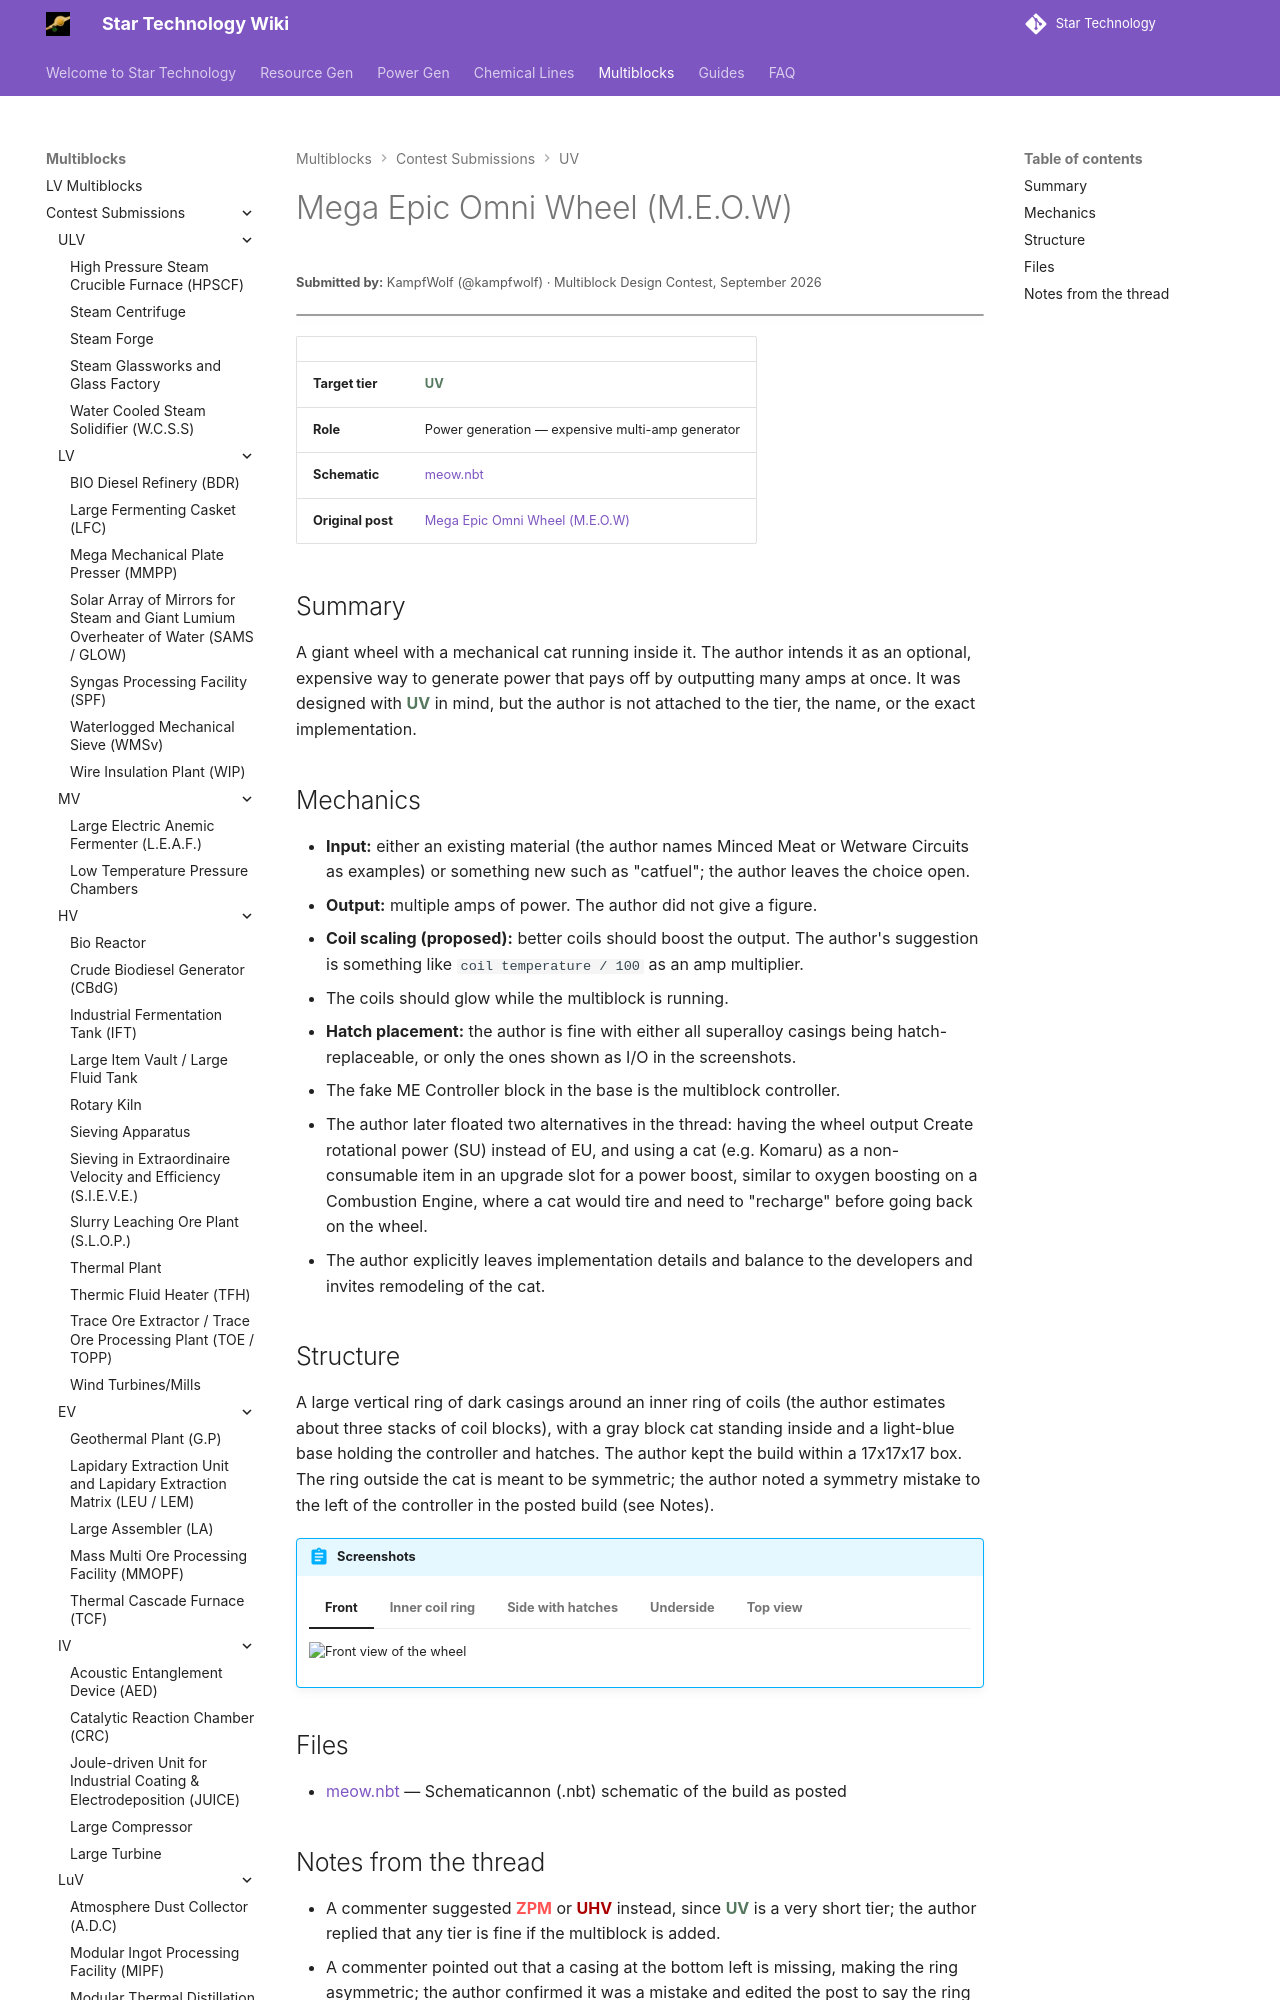

repository: StarT-Dev-Team/StarT-Wiki · page: Multiblocks/Contest/mega-epic-omni-wheel/index.html · generator: mkdocs

---
title: Mega Epic Omni Wheel
author: KampfWolf
---

# Mega Epic Omni Wheel (M.E.O.W)
<small>**Submitted by:** KampfWolf (@kampfwolf) · Multiblock Design Contest, September 2026</small>

!!! quote ""

| | |
|---|---|
| **Target tier** | <UV>UV</UV> |
| **Role** | Power generation — expensive multi-amp generator |
| **Schematic** | [meow.nbt](Contest_img/mega-epic-omni-wheel/meow.nbt) |
| **Original post** | [Mega Epic Omni Wheel (M.E.O.W)](https://discord.com/channels/1177211394039484477/1552656006113402942) |

## Summary

A giant wheel with a mechanical cat running inside it. The author intends it as an optional, expensive way to generate power that pays off by outputting many amps at once. It was designed with <UV>UV</UV> in mind, but the author is not attached to the tier, the name, or the exact implementation.
